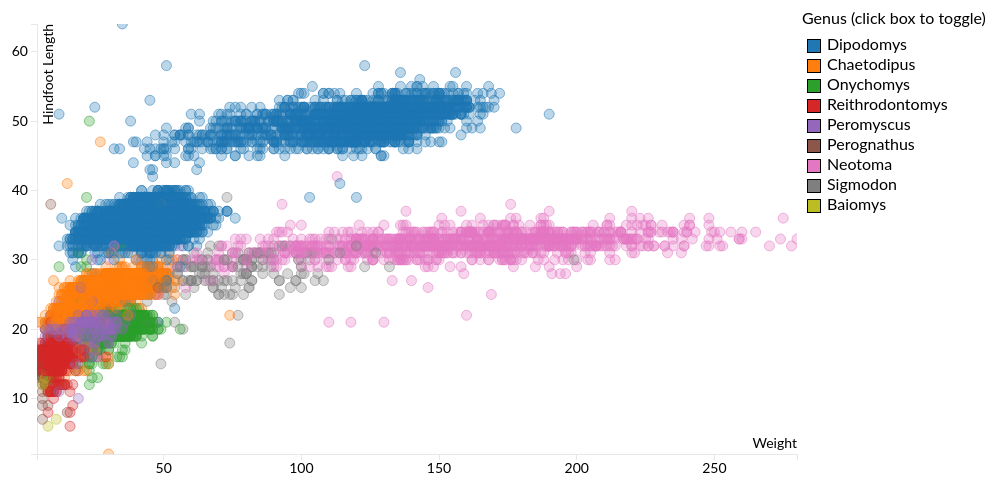
D3 v3 page, settled after 480 driven frames (8 s of simulated time); the page loaded 1 data file(s).


// ── portal.js

// Set width/height/margins
var margin = {top: 20, right: 190, bottom: 30, left: 50};
var w = 1000 - margin.left - margin.right;
var h = 480 - margin.top - margin.bottom;

// x and y scales 
var x = d3.scale.linear()
        .range([0, w])
        .nice();

var y = d3.scale.linear()
        .range([h, 0])
        .nice();

var xVar = "weight",
    yVar = "hindfoot_length";

// Load data
d3.csv("portal_NAs_removed.csv", function(error, data) {
    // Read in the data
    if (error) return console.warn(error);
    data.forEach(function(d) { // Following columns should be numeric
        d.month = +d.month;
        d.day = +d.day;
        d.year = +d.year;
        d.weight = +d.weight;
        d.hindfoot_length = +d.hindfoot_length;
    });
    
    // Calculate maxima and minima and use these to set x/y domain
    var xMax = d3.max(data, function(d) { return d[xVar]; }),
        xMin = d3.min(data, function(d) { return d[xVar]; }),
        yMax = d3.max(data, function(d) { return d[yVar]; }),
        yMin = d3.min(data, function(d) { return d[yVar]; });

    x.domain([xMin, xMax]);
    y.domain([yMin, yMax]);

    // Draw x axis
    var xAxis = d3.svg.axis()
            .ticks(6)
            .scale(x);

    // Draw y axis
    var yAxis = d3.svg.axis()
            .ticks(7)
            .scale(y)
            .orient("left");

    // Colors for genera
    var col = d3.scale.category10()
            .domain(["Dipodomys", "Chaetodipus", "Onychomys", "Reithrodontomys",
                      "Peromyscus", "Perognathus", "Neotoma", "Sigmodon",
                      "Baiomys"]);

    // Tooltips for points
    var tooltip = d3.select("body").append("div") .attr("class", "tooltip")
            .style("opacity", 0);
    
    // Zooming
    var zooming = d3.behavior.zoom()
            .x(x)
            .y(y)
            .scaleExtent([0.5, 10])
            .on("zoom", zoomFun);
    
    // Create SVG
    var svg = d3.select("#scatter")
            .append("svg")
            .attr("width", w + margin.left + margin.right)
            .attr("height", h + margin.top + margin.bottom)
            .append("g")
            .attr("transform", "translate(" + margin.left + "," + margin.top + ")")
            .call(zooming);
    
    // Add x axis label ("Weight")
    svg.append("g")
        .classed("x axis", true)
        .attr("transform", "translate(0," + h + ")")
        .call(xAxis)
        .append("text")
        .classed("label", true)
        .attr("x", w)
        .attr("y", -6)
        .style("text-anchor", "end")
        .text("Weight");

    // Add y axis label ("Hindfoot length")
    svg.append("g")
        .classed("y axis", true)
        .call(yAxis)
        .append("text")
        .classed("label", true)
        .attr("transform", "rotate(-90)")
        .attr("y", 6)
        .attr("dy", ".71em")
        .style("text-anchor", "end")
        .text("Hindfoot Length");

    // Create svg rectangle
    svg.append("rect")
        .attr("width", w)
        .attr("height", h);

    // Create `objects` to hold points
    var objects = svg.append("svg")
            .classed("objects", true)
            .attr("width", w)
            .attr("height", h);

    // Plot points
    objects.selectAll(".dot")
        .data(data)
        .enter()
        .append("circle")
        .attr("class", "dot")
        .attr("id", function(d) { return d.genus; } ) 
        .attr("r", 5)
        .attr("transform", transform)
        .style("fill", function(d) { return col(d.genus); })
        .style("stroke", function(d) {return col(d.genus); })
        .on("mouseover", function(d) { tooltip.transition()
                                       .duration(50)
                                       .style("opacity", .9);
                                       tooltip.html(d.genus + " " + d.species
                                                    + "<br>Date: " + d.year
                                                    + "-" + d.month + "-" +
                                                    d.day + "<br>Plot type: " +
                                                    d.plot_type)
                                       .style("left", (d3.event.pageX + 14)
                                              + "px")
                                       .style("top", (d3.event.pageY - 28)
                                              + "px"); })
        .on("mouseout", function(d) { tooltip.transition()
                                      .duration(500)
                                      .style("opacity", 0);});

    

    // Interactive legend
    var legend = svg.selectAll(".legend")
            .data(col.domain())
            .enter()
            .append("g")
            .attr("class", "legend")
            .attr("transform", function(d, i) {
                return "translate(0," + i * 20 + ")";
            });
    
    // Draw empty rectangles for legend boxes so borders will still show up when
    // boxes are unselected
    legend.append("rect")
        .attr("x", w + 10)
        .attr("y", 15)
        .attr("width", 13 )
        .attr("height", 13)
        .attr("border", 1)
        .style("stroke", 'black')
        .style("stroke-width", 1)
        .style("fill", 'white');

    // Draw legend's colored rectangles
    legend.append("rect")
        .attr("class", "fade_rectangle" ) 
        .attr("x", w + 10)
        .attr("y", 15)
        .attr("id" , function(d) { return d; } ) 
        .attr("width", 13)
        .attr("height", 13)
        .style("fill", col)
        .style("stroke", 'black')
        .style("stroke-width", 1)
        .style("opacity", 1)
    // When a legend box is clicked, change the opacity of the legend and
    // associated points
        .on("click", function (d, i) {
            var opac = this.style.opacity;
            filterGenus(d, opac);
        });

    // Add legend text
    legend.append("text")
        .attr("x", w + 30)
        .attr("y", 17)
        .attr("dy", ".55em")
        .text(function(d) { return d;});

    var legendTitle = d3.select(legend.node().parentNode);
    legendTitle
        .append("text")
        .attr("y", 0)
        .attr("x", w + 5)
        .text("Genus (click box to toggle)");
        
    
    // Filter points by changing opacity to zero
    function filterGenus(id, opac) {
        var newOpac = 1 - opac ;
        // Toggle opacity of the points (and legend box)
        d3.selectAll("#" + id)
            .style("opacity", newOpac);    
    }
    
    // Function to update data based on checkbox selections
    function update() {
        var sexes = d3.selectAll(".filter_button")[0]
                .filter(function(e) { return e.checked; })
                .map(function(e) { return e.value; });

        var plottypes = d3.selectAll(".plot_menu")[0]
                .filter(function(e) { return e.selected; })
                .map(function(e) { return e.value; });

        // Helper function that will return correct display value for each dot
        function display(d) {
            // Check if the current dot's sex and plot type are present in
            // `sexes` and `plottypes`
            if (sexes.indexOf(d.sex) !== -1
                && plottypes.indexOf(d.plot_type) !== -1) {
                return "inline";
            } else {
                return "none";
            }
        }

        // Change display attribute of every dot using display function
        svg.selectAll(".dot").attr("display", display);
    }

    // Update every time a checkbox changes
    d3.selectAll(".filter_options").on("change", function() {
        update();
    });

    // Zooming function
    function zoomFun() {
        svg.select(".x.axis").call(xAxis);
        svg.select(".y.axis").call(yAxis);

        svg.selectAll(".dot")
            .attr("transform", transform);
    }

    function transform(d) {
        return "translate(" + x(d[xVar]) + "," + y(d[yVar]) + ")";
    }
});


### data: portal_NAs_removed.csv
record_id, month, day, year, plot_id, species_id, sex, hindfoot_length, weight, genus, species, taxa, plot_type
845, 5, 6, 1978, 2, NL, M, 32, 204, Neotoma, albigula, Rodent, Control
1164, 8, 5, 1978, 2, NL, M, 34, 199, Neotoma, albigula, Rodent, Control
1261, 9, 4, 1978, 2, NL, M, 32, 197, Neotoma, albigula, Rodent, Control
1756, 4, 29, 1979, 2, NL, M, 33, 166, Neotoma, albigula, Rodent, Control
1818, 5, 30, 1979, 2, NL, M, 32, 184, Neotoma, albigula, Rodent, Control
1882, 7, 4, 1979, 2, NL, M, 32, 206, Neotoma, albigula, Rodent, Control
2133, 10, 25, 1979, 2, NL, F, 33, 274, Neotoma, albigula, Rodent, Control
2184, 11, 17, 1979, 2, NL, F, 30, 186, Neotoma, albigula, Rodent, Control
2406, 1, 16, 1980, 2, NL, F, 33, 184, Neotoma, albigula, Rodent, Control
3000, 5, 18, 1980, 2, NL, F, 31, 87, Neotoma, albigula, Rodent, Control
3002, 5, 18, 1980, 2, NL, F, 33, 174, Neotoma, albigula, Rodent, Control
4667, 7, 8, 1981, 2, NL, F, 30, 130, Neotoma, albigula, Rodent, Control
4859, 10, 1, 1981, 2, NL, M, 34, 208, Neotoma, albigula, Rodent, Control
5048, 11, 23, 1981, 2, NL, M, 34, 192, Neotoma, albigula, Rodent, Control
5299, 1, 25, 1982, 2, NL, F, 32, 165, Neotoma, albigula, Rodent, Control
5485, 2, 24, 1982, 2, NL, M, 34, 202, Neotoma, albigula, Rodent, Control
5558, 3, 29, 1982, 2, NL, M, 33, 211, Neotoma, albigula, Rodent, Control
5583, 3, 29, 1982, 2, NL, M, 31, 120, Neotoma, albigula, Rodent, Control
5966, 5, 22, 1982, 2, NL, F, 32, 40, Neotoma, albigula, Rodent, Control
6020, 6, 28, 1982, 2, NL, M, 33, 222, Neotoma, albigula, Rodent, Control
6023, 6, 28, 1982, 2, NL, F, 30, 100, Neotoma, albigula, Rodent, Control
6036, 6, 28, 1982, 2, NL, F, 33, 120, Neotoma, albigula, Rodent, Control
6479, 8, 16, 1982, 2, NL, F, 31, 112, Neotoma, albigula, Rodent, Control
6500, 8, 16, 1982, 2, NL, F, 33, 152, Neotoma, albigula, Rodent, Control
8022, 6, 18, 1983, 2, NL, F, 30, 126, Neotoma, albigula, Rodent, Control
8263, 8, 16, 1983, 2, NL, F, 32, 147, Neotoma, albigula, Rodent, Control
8387, 9, 11, 1983, 2, NL, F, 32, 138, Neotoma, albigula, Rodent, Control
8394, 9, 11, 1983, 2, NL, F, 32, 161, Neotoma, albigula, Rodent, Control
8407, 9, 11, 1983, 2, NL, M, 33, 148, Neotoma, albigula, Rodent, Control
8514, 10, 16, 1983, 2, NL, F, 32, 151, Neotoma, albigula, Rodent, Control
8543, 10, 16, 1983, 2, NL, F, 31, 175, Neotoma, albigula, Rodent, Control
8657, 11, 13, 1983, 2, NL, F, 32, 158, Neotoma, albigula, Rodent, Control
8675, 11, 13, 1983, 2, NL, F, 32, 164, Neotoma, albigula, Rodent, Control
8755, 12, 9, 1983, 2, NL, F, 32, 150, Neotoma, albigula, Rodent, Control
9048, 4, 10, 1984, 2, NL, F, 32, 157, Neotoma, albigula, Rodent, Control
9132, 5, 13, 1984, 2, NL, M, 32, 125, Neotoma, albigula, Rodent, Control
9270, 5, 28, 1984, 2, NL, M, 33, 125, Neotoma, albigula, Rodent, Control
9349, 7, 4, 1984, 2, NL, M, 35, 130, Neotoma, albigula, Rodent, Control
9512, 8, 26, 1984, 2, NL, F, 31, 151, Neotoma, albigula, Rodent, Control
9605, 9, 30, 1984, 2, NL, F, 32, 173, Neotoma, albigula, Rodent, Control
9703, 10, 21, 1984, 2, NL, M, 30, 126, Neotoma, albigula, Rodent, Control
10606, 7, 24, 1985, 2, NL, F, 30, 91, Neotoma, albigula, Rodent, Control
10617, 7, 24, 1985, 2, NL, M, 32, 186, Neotoma, albigula, Rodent, Control
10627, 7, 24, 1985, 2, NL, F, 32, 174, Neotoma, albigula, Rodent, Control
10720, 8, 20, 1985, 2, NL, F, 31, 106, Neotoma, albigula, Rodent, Control
10923, 10, 13, 1985, 2, NL, F, 31, 136, Neotoma, albigula, Rodent, Control
10949, 10, 13, 1985, 2, NL, F, 33, 148, Neotoma, albigula, Rodent, Control
11215, 12, 8, 1985, 2, NL, F, 32, 160, Neotoma, albigula, Rodent, Control
11329, 3, 9, 1986, 2, NL, M, 34, 240, Neotoma, albigula, Rodent, Control
11496, 5, 11, 1986, 2, NL, F, 31, 163, Neotoma, albigula, Rodent, Control
11498, 5, 11, 1986, 2, NL, F, 31, 82, Neotoma, albigula, Rodent, Control
11611, 6, 5, 1986, 2, NL, F, 32, 110, Neotoma, albigula, Rodent, Control
11628, 6, 5, 1986, 2, NL, M, 34, 227, Neotoma, albigula, Rodent, Control
11709, 7, 4, 1986, 2, NL, F, 31, 184, Neotoma, albigula, Rodent, Control
11877, 9, 7, 1986, 2, NL, M, 34, 202, Neotoma, albigula, Rodent, Control
11879, 9, 7, 1986, 2, NL, F, 32, 135, Neotoma, albigula, Rodent, Control
11887, 9, 7, 1986, 2, NL, M, 33, 177, Neotoma, albigula, Rodent, Control
11953, 10, 5, 1986, 2, NL, M, 33, 221, Neotoma, albigula, Rodent, Control
12299, 2, 1, 1987, 2, NL, M, 32, 253, Neotoma, albigula, Rodent, Control
12458, 3, 2, 1987, 2, NL, M, 33, 259, Neotoma, albigula, Rodent, Control
... 30,678 more rows